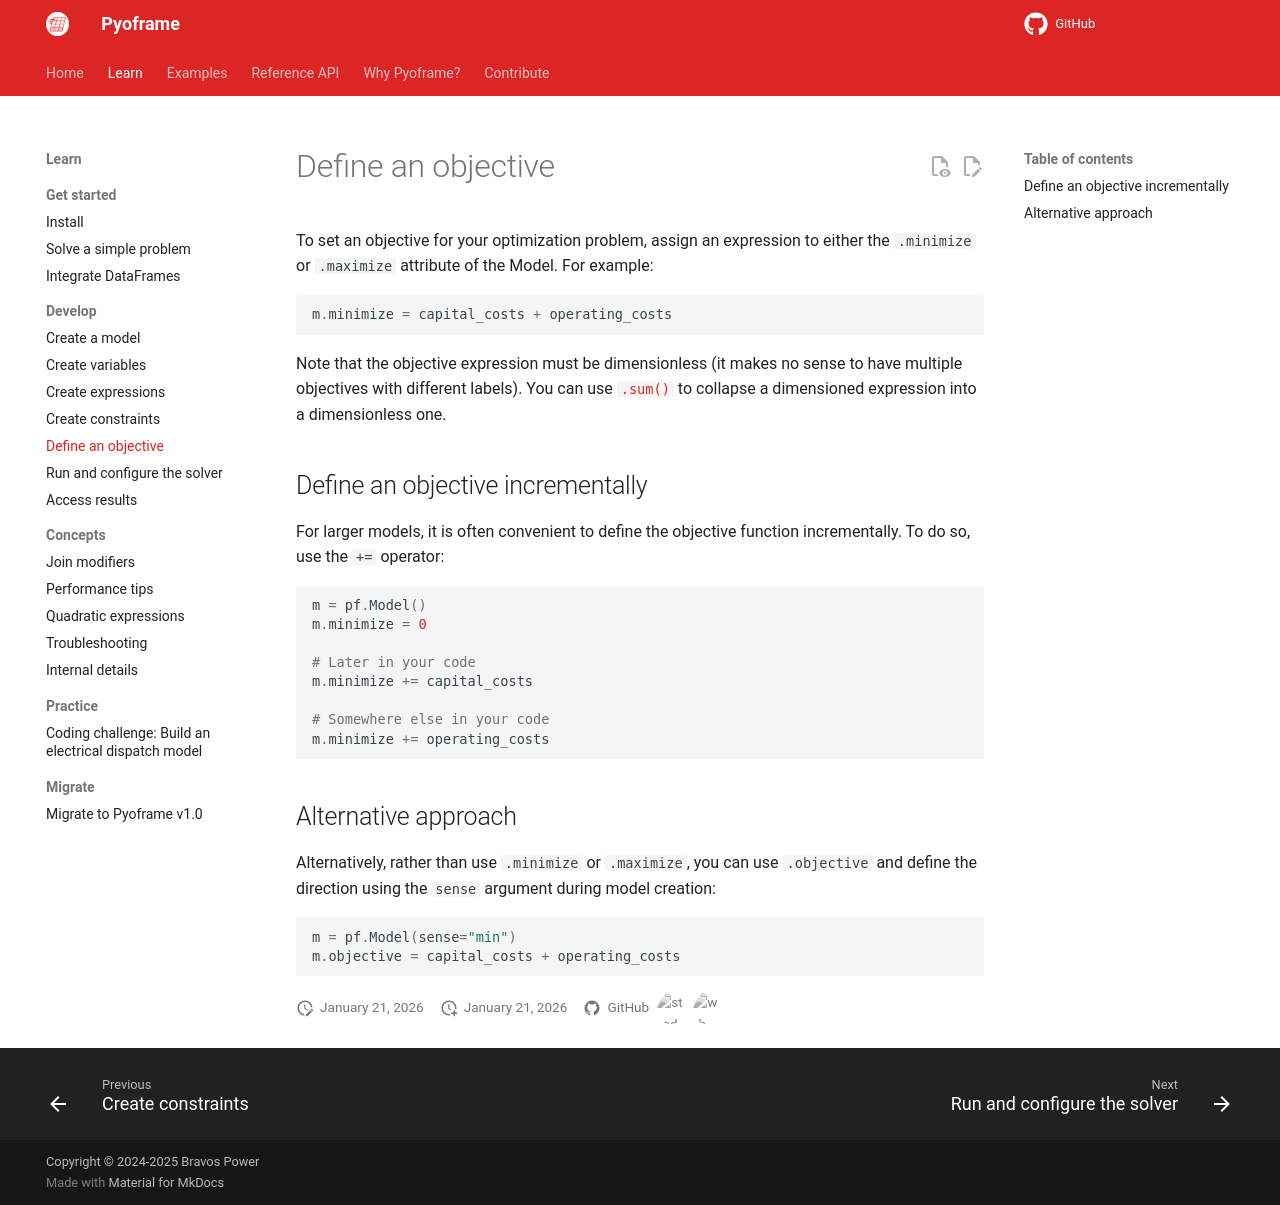

repository: Bravos-Power/pyoframe · page: 1.9/learn/develop/define-objective/index.html · generator: mkdocs

# Define an objective

To set an objective for your optimization problem, assign an expression to either the `.minimize` or `.maximize` attribute of the Model. For example:

<!-- invisible-code-block: python
import pyoframe as pf

m = pf.Model()
capital_costs = pf.Expression.constant(3)
operating_costs = pf.Expression.constant(3)

-->

```python
m.minimize = capital_costs + operating_costs
```

Note that the objective expression must be dimensionless (it makes no sense to have multiple objectives with different labels). You can use [`.sum()`](./create-expressions.md) to collapse a dimensioned expression into a dimensionless one.

## Define an objective incrementally

For larger models, it is often convenient to define the objective function incrementally. To do so, use the `+=` operator:

```python
m = pf.Model()
m.minimize = 0

# Later in your code
m.minimize += capital_costs

# Somewhere else in your code
m.minimize += operating_costs
```

## Alternative approach

Alternatively, rather than use `.minimize` or `.maximize`, you can use `.objective` and define the direction using the `sense` argument during model creation:

```python
m = pf.Model(sense="min")
m.objective = capital_costs + operating_costs
```
